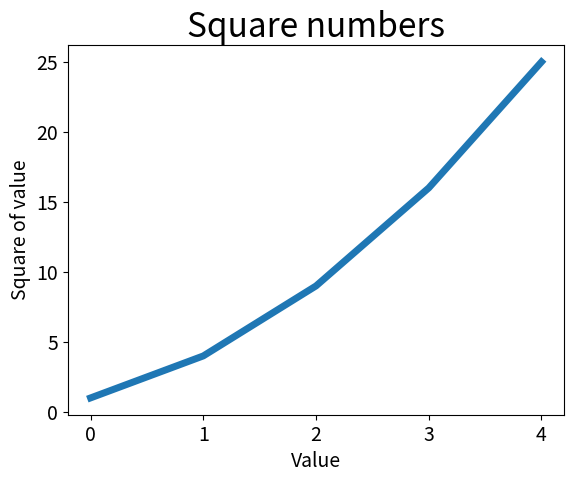

The matplotlib source for this figure:
import matplotlib.pyplot as plt

sqaures = [1, 4, 9, 16, 25]

plt.plot(sqaures, linewidth=5)

#set chart title and label axes
plt.title("Square numbers", fontsize=24)
plt.xlabel("Value", fontsize=14)
plt.ylabel("Square of value", fontsize=14)

# set size  of tick labels
plt.tick_params(axis='both', labelsize=14)

# show the plot
plt.show()